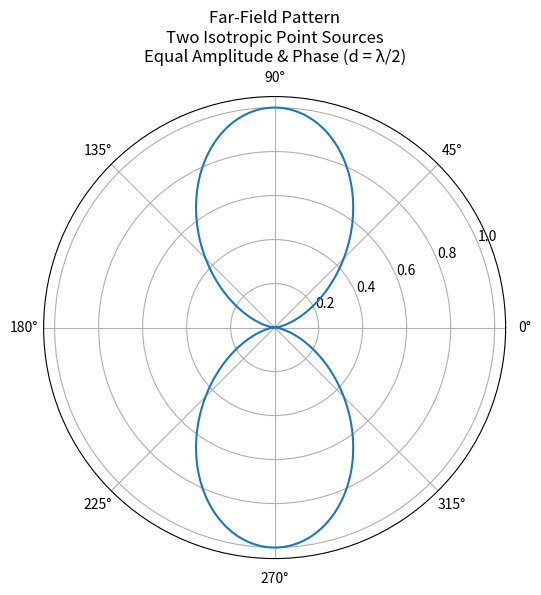

Here is the Python script that generated this plot:
# Two Isotropic Point Sources (Equal Amplitude & Phase)

import numpy as np
import matplotlib.pyplot as plt

# Parameters
lam = 1.0
d = lam / 2
k = 2 * np.pi / lam

# Angle range
theta = np.linspace(0, 2*np.pi, 1000)

# Array Factor
AF = 2 * np.cos((k * d / 2) * np.cos(theta))

# Normalize
AF_norm = np.abs(AF) / np.max(np.abs(AF))

# Plot
plt.figure(figsize=(6, 6))
plt.polar(theta, AF_norm)
plt.title("Far-Field Pattern\nTwo Isotropic Point Sources\nEqual Amplitude & Phase (d = λ/2)")
plt.show()
